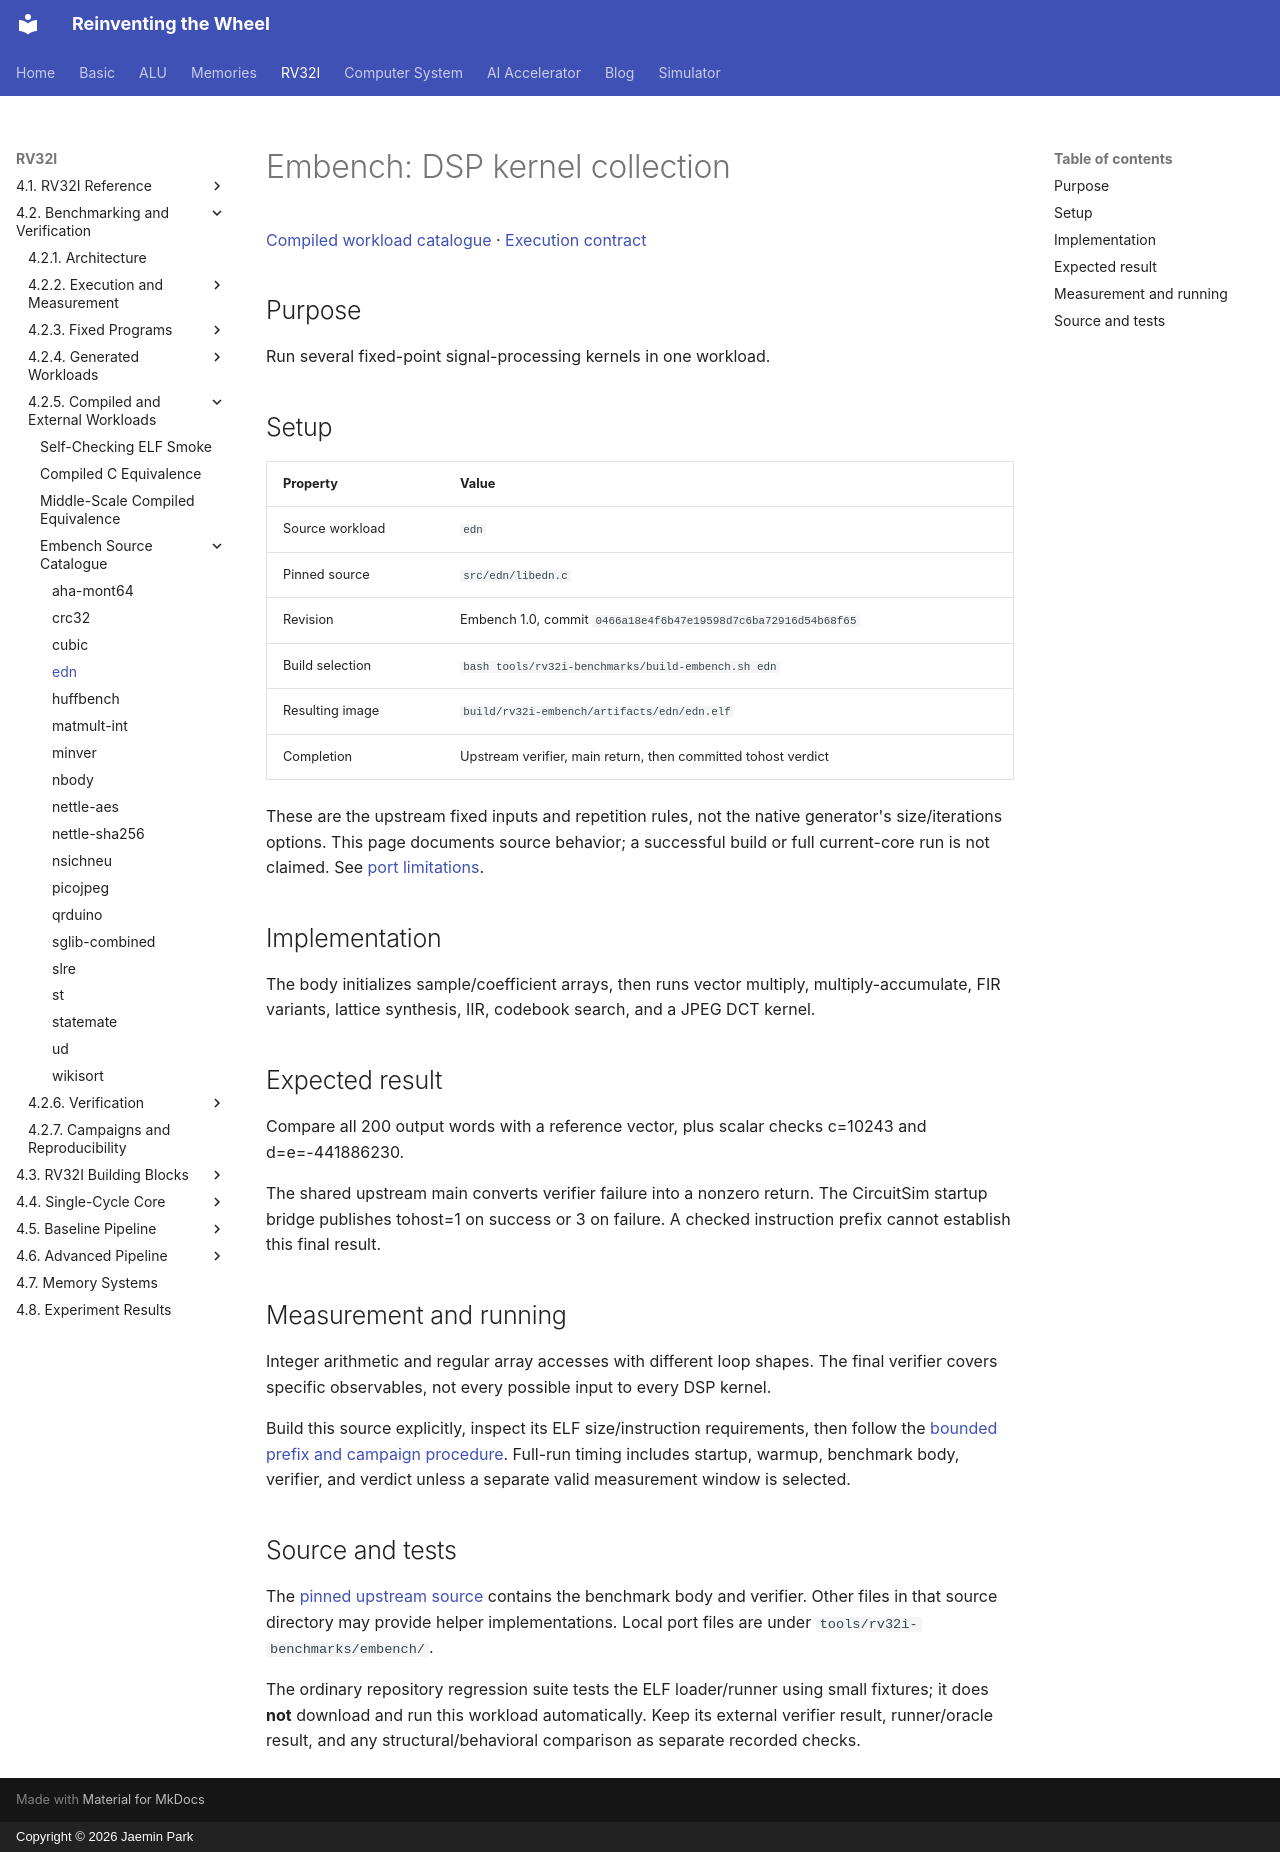

repository: arnold518/reinventing-the-wheel · page: rv32i/4.2/compiled/edn/index.html · generator: mkdocs · copyright: Copyright © 2026 Jaemin Park

# Embench: DSP kernel collection

[Compiled workload catalogue](index.md) · [Execution contract](../execution.md)

## Purpose

Run several fixed-point signal-processing kernels in one workload.

## Setup

| Property | Value |
| --- | --- |
| Source workload | `edn` |
| Pinned source | `src/edn/libedn.c` |
| Revision | Embench 1.0, commit `0466a18e4f6b47e19598d7c6ba72916d54b68f65` |
| Build selection | `bash tools/rv32i-benchmarks/build-embench.sh edn` |
| Resulting image | `build/rv32i-embench/artifacts/edn/edn.elf` |
| Completion | Upstream verifier, main return, then committed tohost verdict |

These are the upstream fixed inputs and repetition rules, not the native generator's size/iterations options. This page documents source behavior; a successful build or full current-core run is not claimed. See [port limitations](index.md#embench-source-catalogue).

## Implementation

The body initializes sample/coefficient arrays, then runs vector multiply, multiply-accumulate, FIR variants, lattice synthesis, IIR, codebook search, and a JPEG DCT kernel.

## Expected result

Compare all 200 output words with a reference vector, plus scalar checks c=10243 and d=e=-441886230.

The shared upstream main converts verifier failure into a nonzero return. The CircuitSim startup bridge publishes tohost=1 on success or 3 on failure. A checked instruction prefix cannot establish this final result.

## Measurement and running

Integer arithmetic and regular array accesses with different loop shapes. The final verifier covers specific observables, not every possible input to every DSP kernel.

Build this source explicitly, inspect its ELF size/instruction requirements, then follow the [bounded prefix and campaign procedure](index.md#build-and-execution). Full-run timing includes startup, warmup, benchmark body, verifier, and verdict unless a separate valid measurement window is selected.

## Source and tests

The [pinned upstream source](https://github.com/embench/embench-iot/blob/0466a18e4f6b47e19598d7c6ba72916d54b68f65/src/edn/libedn.c) contains the benchmark body and verifier. Other files in that source directory may provide helper implementations. Local port files are under `tools/rv32i-benchmarks/embench/`.

The ordinary repository regression suite tests the ELF loader/runner using small fixtures; it does **not** download and run this workload automatically. Keep its external verifier result, runner/oracle result, and any structural/behavioral comparison as separate recorded checks.
